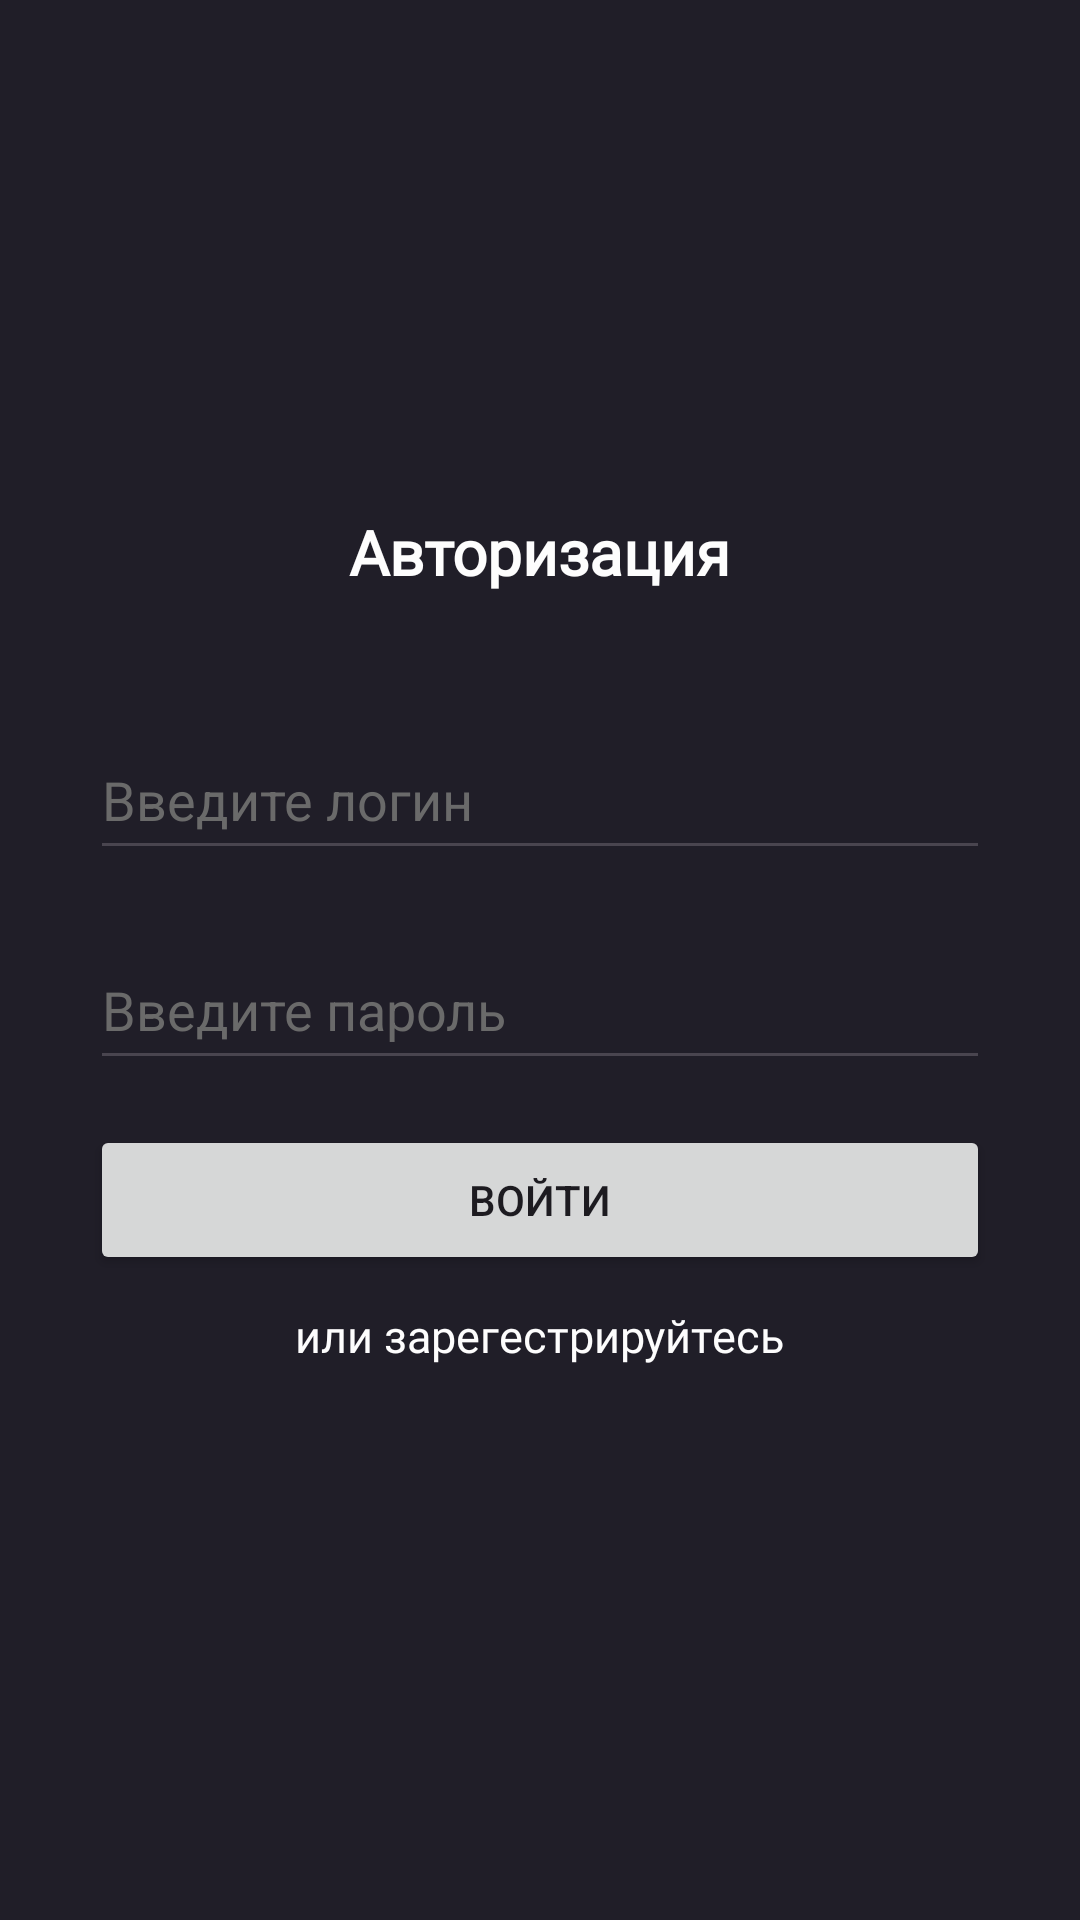

Reconstruct the res/layout file that produces this screen, plus the resources it refers to.
<!-- AndroidManifest.xml: application theme Theme.RegistrationAppWithDB -->
<!-- res/layout/activity_auth.xml -->
<?xml version="1.0" encoding="utf-8"?>
<LinearLayout xmlns:android="http://schemas.android.com/apk/res/android"
    xmlns:app="http://schemas.android.com/apk/res-auto"
    xmlns:tools="http://schemas.android.com/tools"
    android:id="@+id/main"
    android:layout_width="match_parent"
    android:layout_height="match_parent"
    android:orientation="vertical"
    android:background="#201E28"
    tools:context=".AuthActivity">

    <TextView
        android:id="@+id/fontfamily"
        android:layout_width="wrap_content"
        android:layout_height="50dp"
        android:layout_gravity="center"
        android:layout_marginTop="170dp"
        android:fontFamily="@font/inter_semibold"
        android:text="Авторизация"
        android:textColor="#fdfdfd"
        android:textSize="10pt"
        android:textStyle="bold" />

    <EditText
        android:id="@+id/user_login_auth"
        android:layout_width="300dp"
        android:layout_height="50dp"
        android:ems="10"
        android:inputType="text"
        android:textColorHint="#6a6a6a"
        android:layout_marginTop="20dp"
        android:layout_gravity="center"
        android:textColor="#fdfdfd"
        android:hint="Введите логин" />

    <EditText
        android:id="@+id/user_password_auth"
        android:layout_width="300dp"
        android:layout_height="50dp"
        android:ems="10"
        android:inputType="text"
        android:textColorHint="#6a6a6a"
        android:layout_marginTop="20dp"
        android:layout_gravity="center"
        android:textColor="#fdfdfd"
        android:hint="Введите пароль" />

    <Button
        android:id="@+id/auth_button"
        android:layout_marginTop="15dp"
        android:layout_width="300dp"
        android:layout_height="50dp"
        android:layout_gravity="center"
        android:text="Войти" />

    <TextView
        android:id="@+id/link_to_reg"
        android:layout_width="wrap_content"
        android:layout_height="20dp"
        android:layout_gravity="center"
        android:layout_marginTop="10dp"
        android:fontFamily="@font/inter_semibold"
        android:text="или зарегестрируйтесь"
        android:textColor="#fdfdfd"
        android:textSize="15sp"
        tools:ignore="DuplicateIds" />

</LinearLayout>
<!-- resources referenced by this layout -->
<resources>
  <style name="Theme.RegistrationAppWithDB" parent="Base.Theme.RegistrationAppWithDB" />
  <style name="Base.Theme.RegistrationAppWithDB" parent="Theme.Material3.DayNight.NoActionBar">
          
          
      </style>
</resources>
